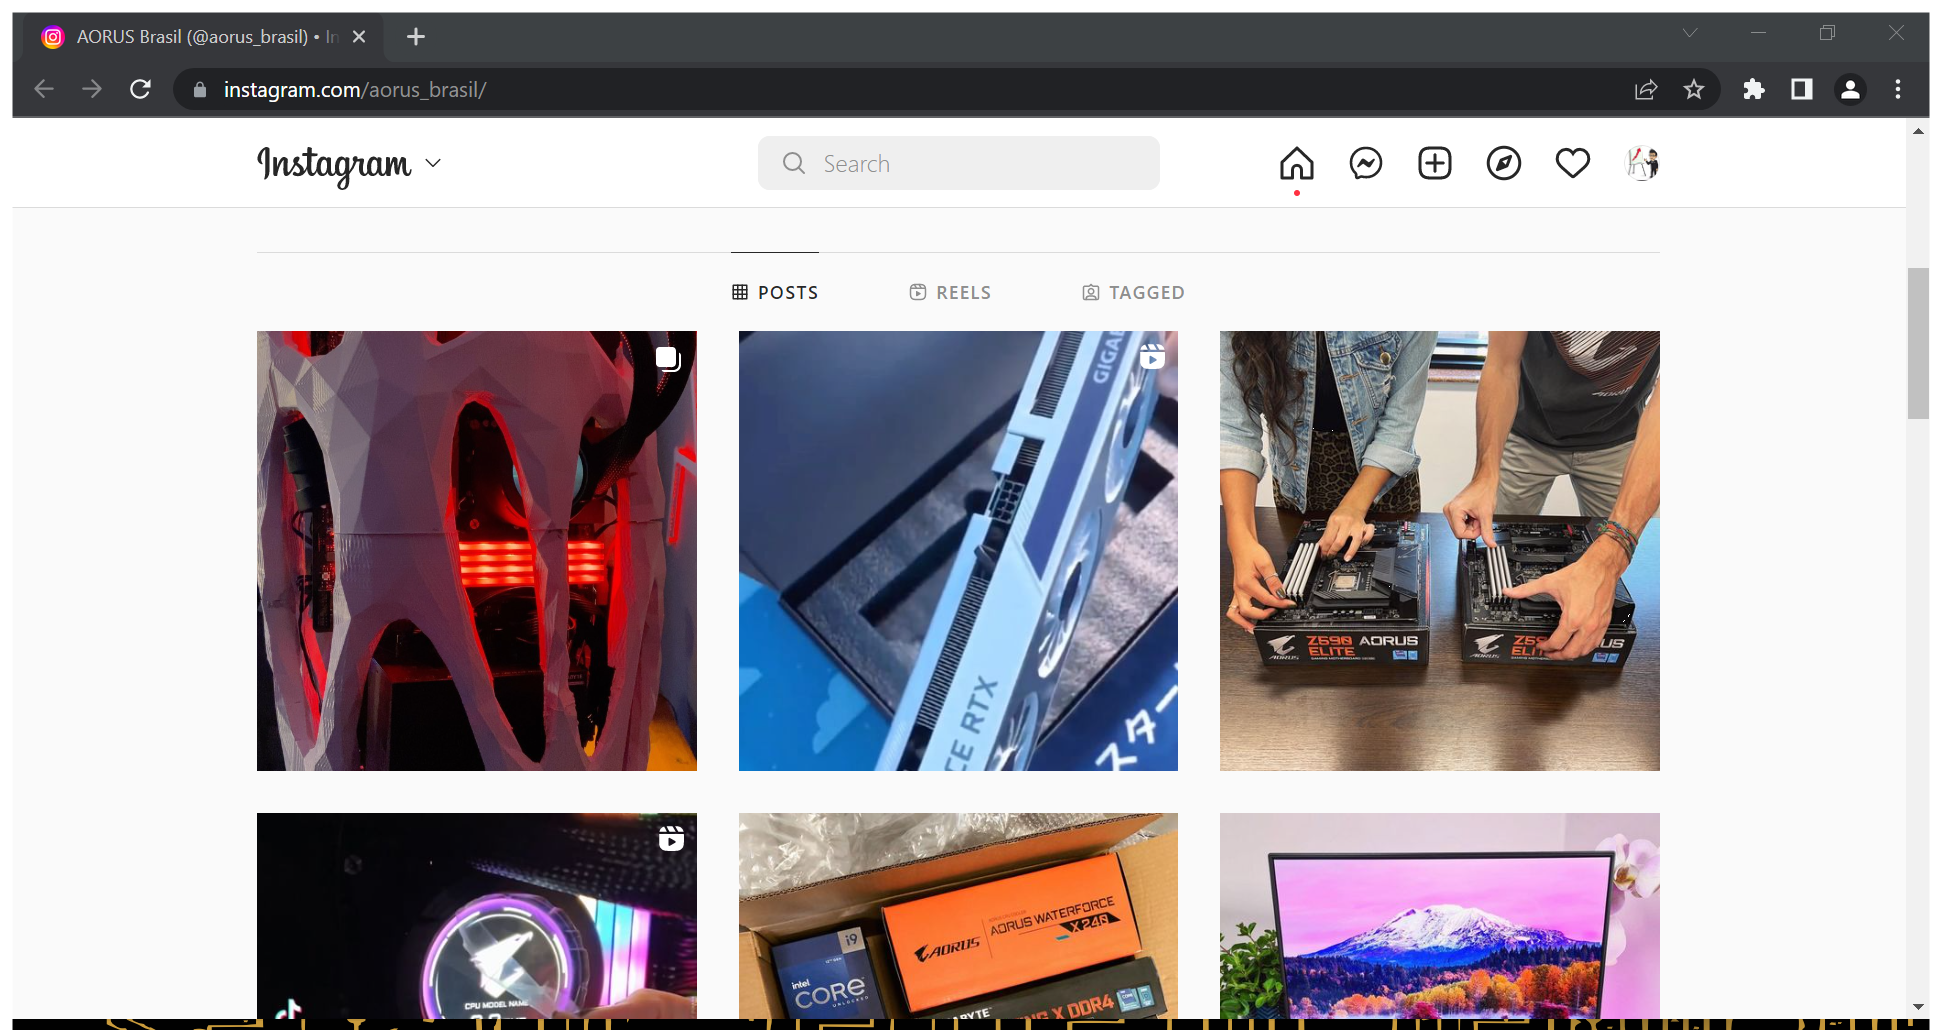
Task: Bot para seguir pessoas no instagram automaticamente.
Workflow: Main

Step 1: Use Browser Chrome: AORUS Brasil ([handle redacted]) • Instagram photos and videos in window 'AORUS Brasil ([handle redacted]) • Instagram photos and videos' (chrome.exe)

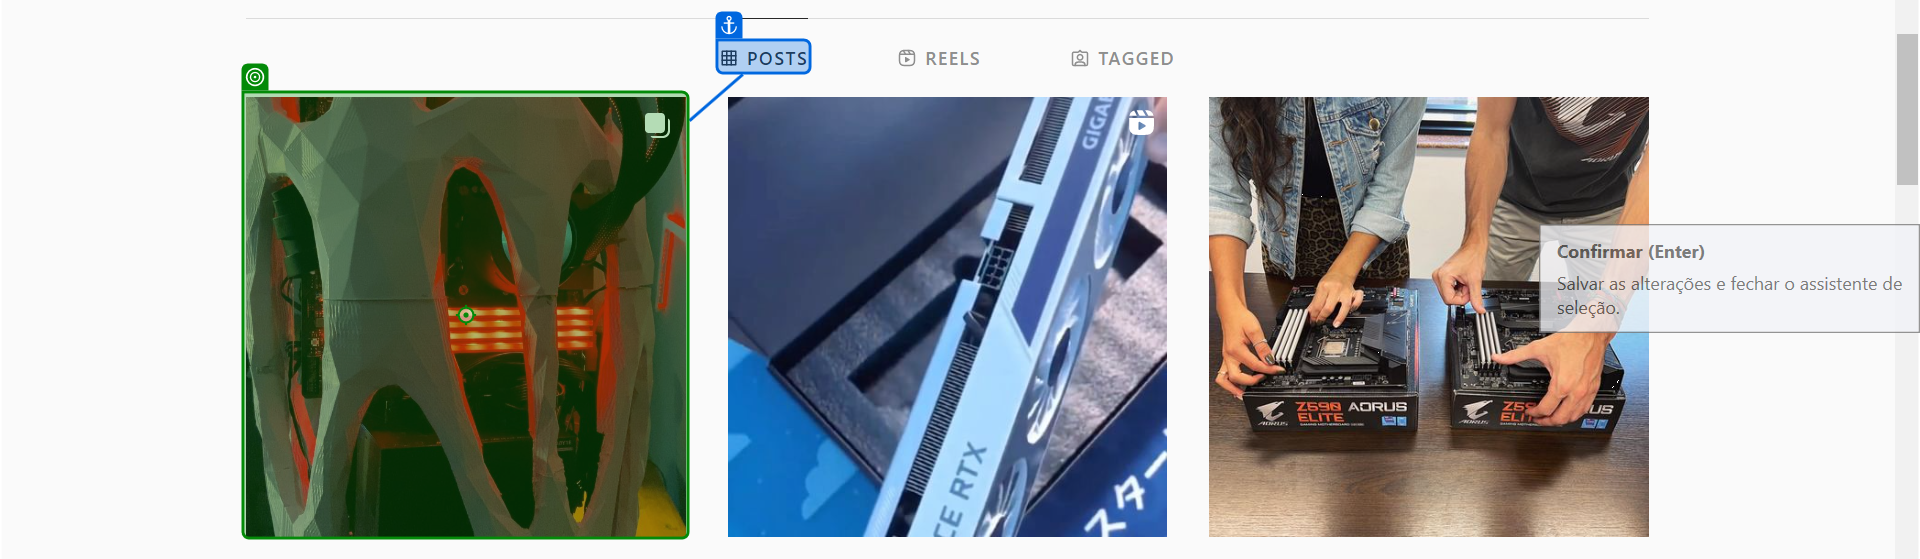
Step 2: click on 'Posts'

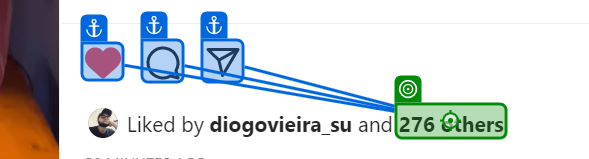
Step 3: click on '276 others'

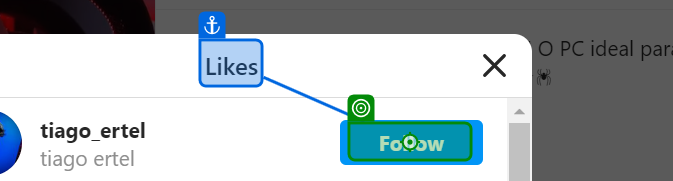
Step 4: click on 'Likes'